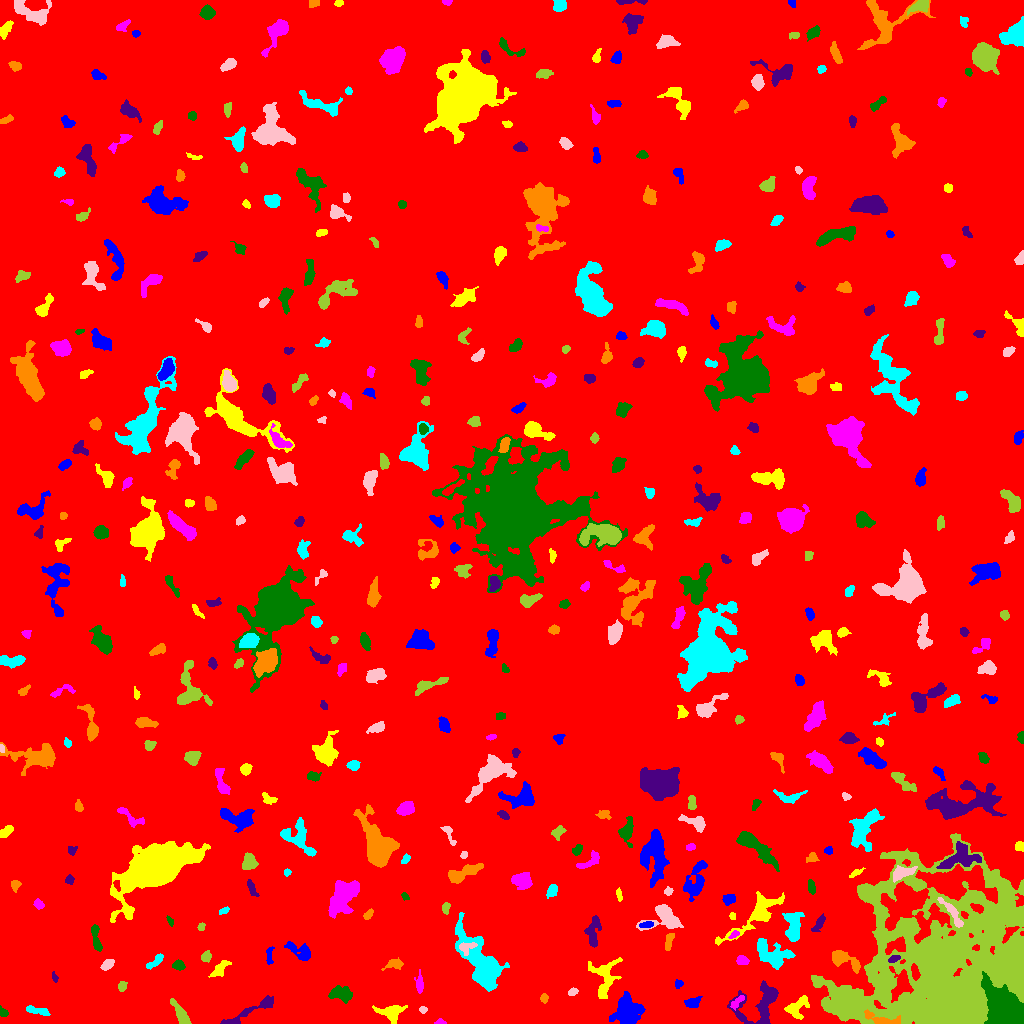

Values plotted in this chart, from the file beside it:
ID, X, Y, A, B, theta, total_flux, mu_max, mu_median, mu_mean, R_fwhm, R_e, R10, R90, x_start, x_end, y_start, y_end, area, greylevel
0, 513, 502.1, 293.9, 293.2, -1.186, 2233818, 14.0, 2.0, 2.485, 113.9, 249.2, 94.57, 402.8, 0, 1023, 0, 1023, 898757, 2.485
1, 627.3, 10.86, 7.358, 6.177, -1.547, 4325, 19.0, 6.0, 6.436, 6.408, 7.378, 2.821, 12.26, 609, 645, 0, 32, 672, 11.44
2, 797.5, 16.12, 6.791, 4.08, 0.7107, 673.0, 6.0, 2.0, 2.274, 6.206, 5.293, 1.954, 8.098, 784, 809, 4, 28, 296, 8.274
3, 440.2, 1.17, 2.664, 1.238, 0.02024, 112.0, 5.0, 2.0, 2.196, 2.394, 2.034, 0.7979, 3.385, 434, 446, 0, 5, 51, 8.196
4, 2.736, 11.79, 2.664, 1.653, -0.7146, 140.0, 4.0, 2.0, 1.944, 3.656, 2.459, 0.9772, 3.909, 0, 8, 7, 18, 72, 7.944
5, 250.2, 12.03, 18.4, 2.626, 0.4624, 984.0, 6.0, 2.0, 2.726, 7.378, 5.971, 2.394, 9.441, 220, 273, 0, 28, 361, 7.726
6, 881.9, 3.493, 9.411, 2.553, -0.2333, 955.0, 10.0, 3.0, 3.866, 5.109, 4.549, 1.784, 7.527, 864, 900, 0, 14, 247, 23.87
7, 38.53, 12.65, 6.28, 1.81, -0.1991, 522.0, 6.0, 3.0, 3.263, 5.917, 4.068, 1.596, 6.257, 26, 50, 8, 18, 160, 8.262
8, 423, 13.88, 1.87, 1.476, -0.1177, 136.0, 7.0, 2.0, 2.566, 2.257, 2.034, 0.7979, 3.29, 419, 427, 10, 17, 53, 8.566
9, 180.6, 8.855, 7.366, 2.26, -1.021, 1360, 13.0, 5.0, 5.551, 5.015, 4.72, 1.784, 7.506, 170, 191, 0, 25, 245, 10.55
10, 303.7, 11.06, 8.247, 3.856, 0.8915, 1709, 10.0, 3.0, 3.884, 6.794, 6.358, 2.459, 10.28, 289, 315, 0, 27, 440, 8.884
11, 691.9, 20.58, 3.109, 2.201, 0.2338, 317.0, 6.0, 2.0, 2.156, 4.334, 3.192, 1.262, 5.046, 684, 702, 16, 27, 147, 10.16
12, 391.2, 11.08, 6.314, 3.972, -0.01399, 685.0, 6.0, 2.0, 2.168, 5.67, 5.078, 1.871, 8.234, 372, 407, 0, 18, 316, 8.168
13, 737.2, 21.44, 4.807, 1.79, 0.8332, 281.0, 5.0, 2.0, 2.555, 4.146, 3.432, 1.262, 5.171, 730, 744, 13, 28, 110, 11.55
14, 340.6, 29.33, 5.998, 3.225, -0.1816, 632.0, 6.0, 2.0, 2.202, 6.358, 5.14, 2.034, 7.777, 328, 352, 20, 38, 287, 8.202
15, 759.7, 19.8, 13.7, 9.928, 0.7007, 2351, 9.0, 3.0, 3.085, 6.817, 8.538, 3.141, 13.4, 727, 778, 0, 43, 762, 9.085
16, 544.1, 25.18, 2.076, 1.665, 1.281, 170.0, 7.0, 2.0, 2.464, 2.394, 2.257, 0.7979, 3.742, 540, 548, 20, 30, 69, 9.464
17, 480.7, 59.92, 18.06, 6.657, -1.025, 7069, 15.0, 4.0, 5.122, 9.491, 10.88, 4.068, 17.89, 455, 509, 32, 111, 1380, 10.12
18, 572.6, 31.66, 2.435, 1.638, 0.3722, 144.0, 4.0, 2.0, 2.057, 3.785, 2.585, 0.9772, 3.989, 568, 578, 28, 36, 70, 8.057
19, 121.9, 37.09, 2.578, 2.094, 1.374, 278.0, 6.0, 3.0, 3.31, 4.184, 2.985, 1.128, 4.618, 118, 127, 32, 42, 84, 9.31
20, 914.8, 51.27, 3.855, 1.838, -1.37, 618.0, 10.0, 5.0, 5.328, 4.478, 3.385, 1.382, 5.262, 911, 920, 43, 60, 116, 21.33
21, 678.1, 39.41, 1.997, 1.636, 0.9154, 108.0, 5.0, 1.0, 1.636, 2.394, 2.185, 0.7979, 3.613, 675, 683, 35, 44, 66, 11.64
22, 220.5, 55.01, 5.082, 2.346, 0.8647, 416.0, 5.0, 2.0, 2.213, 5.046, 4.107, 1.596, 6.308, 208, 231, 46, 63, 188, 8.213
23, 419.5, 38.93, 4.854, 1.82, -1.535, 296.0, 5.0, 2.0, 2.209, 3.949, 3.478, 1.262, 5.585, 414, 423, 30, 54, 134, 8.209
24, 1007, 13.46, 13.12, 7.288, -0.8049, 11512, 25.0, 6.0, 8.428, 9.772, 9.821, 3.868, 17.44, 981, 1023, 0, 52, 1366, 27.43
25, 54.66, 46.03, 2.483, 1.373, -1.247, 145.0, 7.0, 2.0, 2.736, 2.257, 2.185, 0.7979, 3.568, 52, 58, 41, 52, 53, 7.736
26, 394.1, 59.45, 5.403, 2.456, 0.2706, 364.0, 4.0, 2.0, 2.427, 6.408, 4.068, 1.693, 6.155, 381, 403, 53, 66, 150, 7.427
27, 155.9, 62.12, 5.156, 1.759, 0.724, 346.0, 6.0, 2.0, 2.471, 4.583, 3.523, 1.382, 5.528, 146, 163, 54, 70, 140, 8.471
28, 107.2, 58.92, 3.555, 2.108, 0.6088, 557.0, 8.0, 5.0, 4.603, 5.015, 3.568, 1.493, 5.441, 100, 114, 53, 64, 121, 9.603
29, 941.6, 57.53, 50.49, 38.37, 0.4873, 152653, 34.0, 7.0, 8.32, 17.01, 41.46, 15.71, 66.25, 811, 1023, 0, 190, 18347, 12.32
30, 705, 58.18, 8.488, 6.038, -0.4395, 2648, 11.0, 3.0, 4.099, 7.378, 7.548, 2.821, 12.35, 689, 728, 39, 74, 646, 10.1
31, 269.4, 68.5, 4.55, 1.567, 1.558, 218.0, 5.0, 2.0, 2.117, 3.432, 3.038, 1.128, 4.983, 266, 274, 59, 77, 103, 9.117
32, 604.3, 45.43, 10.93, 5.931, 1.454, 1996, 10.0, 3.0, 3.824, 6.956, 6.77, 2.585, 11.28, 588, 622, 25, 66, 522, 8.824
33, 742.3, 62.46, 2.817, 1.895, -0.2126, 237.0, 6.0, 2.0, 2.194, 3.613, 2.821, 0.9772, 4.652, 736, 749, 59, 68, 108, 11.19
34, 178.5, 58.09, 2.937, 2.285, -0.2083, 472.0, 8.0, 4.0, 4.252, 4.583, 3.385, 1.382, 5.171, 172, 185, 53, 64, 111, 9.252
35, 894.1, 64.51, 2.641, 1.416, 0.4031, 269.0, 9.0, 3.0, 3.449, 3.09, 2.459, 0.9772, 3.909, 888, 900, 61, 68, 78, 16.45
36, 843.6, 63.66, 9.241, 3.435, -0.4549, 1137, 9.0, 3.0, 3.374, 5.698, 5.557, 2.034, 8.63, 832, 860, 50, 73, 337, 11.37
37, 772.8, 68.64, 9.67, 5.699, -0.4436, 2423, 11.0, 4.0, 4.114, 6.383, 7.756, 2.877, 12.03, 757, 795, 54, 85, 589, 10.11
38, 465.9, 75.85, 4.27, 3.003, 0.361, 364.0, 6.0, 2.0, 2.493, 4.442, 3.656, 1.382, 5.836, 459, 477, 68, 81, 146, 14.49
39, 206.3, 66.7, 2.49, 2.171, 0.7287, 356.0, 9.0, 3.0, 3.525, 3.432, 2.877, 1.128, 4.72, 201, 211, 61, 73, 101, 9.525
40, 424.6, 83.96, 5.528, 2.668, -1.032, 771.0, 11.0, 2.0, 3.024, 3.785, 4.297, 1.596, 7.225, 416, 437, 70, 94, 255, 9.024
41, 300.1, 71.95, 7.573, 3.136, -0.4914, 1210, 11.0, 4.0, 4.306, 5.078, 4.918, 1.871, 8.038, 284, 310, 63, 82, 281, 9.306
42, 756.1, 108.1, 18.47, 5.03, 0.6881, 2450, 10.0, 3.0, 3.306, 7.047, 8.156, 2.985, 13.37, 715, 784, 78, 132, 741, 9.306
43, 733.9, 88.51, 2.715, 1.351, 0.5752, 143.0, 5.0, 2.0, 2.234, 2.932, 2.394, 0.7979, 3.656, 728, 739, 85, 93, 64, 13.23
44, 96.32, 84.31, 7.895, 1.696, -1.389, 374.0, 5.0, 2.0, 1.948, 4.514, 3.909, 1.493, 6.129, 91, 102, 72, 99, 192, 8.948
45, 593.3, 92.34, 8.668, 3.222, 1.436, 745.0, 7.0, 2.0, 2.517, 4.549, 5.441, 2.034, 8.349, 584, 601, 76, 108, 296, 8.517
46, 669.1, 82.91, 4.667, 1.757, 1.309, 343.0, 7.0, 3.0, 2.722, 2.877, 3.523, 1.262, 5.499, 665, 674, 73, 90, 126, 10.72
47, 793.3, 96.09, 8.484, 3.915, 1.542, 1752, 11.0, 4.0, 4.326, 5.441, 6.457, 2.394, 9.997, 782, 804, 82, 111, 405, 10.33
48, 952.7, 110, 9.816, 2.213, -0.9474, 1175, 10.0, 5.0, 5.0, 6.383, 5.046, 2.034, 7.756, 937, 963, 96, 126, 235, 17.0
49, 201.1, 96.57, 2.047, 1.61, 1.193, 125.0, 4.0, 2.0, 2.232, 3.568, 2.326, 0.9772, 3.568, 197, 205, 93, 101, 56, 8.232
50, 554.9, 95.86, 3.591, 1.743, -1.423, 160.0, 3.0, 2.0, 1.684, 4.029, 3.038, 1.262, 4.754, 552, 559, 88, 102, 95, 7.684
51, 647.1, 98.69, 3.23, 1.468, 0.1525, 199.0, 7.0, 2.0, 2.314, 2.111, 2.706, 0.7979, 4.37, 639, 653, 96, 102, 86, 11.31
52, 732.6, 107.7, 2.038, 1.355, -1.133, 144.0, 6.0, 3.0, 3.13, 3.192, 2.185, 0.7979, 3.241, 729, 735, 104, 111, 46, 14.13
53, 343, 127.6, 8.644, 5.422, 1.08, 5905, 26.0, 6.0, 7.78, 6.531, 7.442, 2.764, 13.41, 328, 359, 105, 143, 759, 11.78
54, 170, 102.3, 2.629, 1.295, -1.075, 203.0, 7.0, 4.0, 3.691, 2.985, 2.257, 0.7979, 3.656, 166, 173, 97, 108, 55, 9.691
55, 818.8, 99.79, 4.837, 1.855, 0.9947, 428.0, 6.0, 3.0, 3.124, 5.109, 3.7, 1.493, 5.698, 811, 825, 92, 110, 137, 12.12
56, 368.1, 108.9, 3.012, 1.66, 0.8693, 240.0, 6.0, 3.0, 2.963, 3.785, 2.821, 1.128, 4.478, 363, 373, 104, 115, 81, 8.963
57, 224.4, 113, 2.512, 1.358, 0.4105, 102.0, 3.0, 1.5, 1.594, 3.192, 2.257, 0.9772, 3.656, 219, 229, 109, 117, 64, 8.594
58, 664.7, 105.4, 9.137, 6.181, -0.005192, 2175, 11.0, 4.0, 4.367, 7.047, 6.956, 2.764, 10.94, 636, 683, 93, 119, 498, 9.367
59, 445.5, 115.5, 2.747, 1.735, 1.413, 220.0, 6.0, 3.0, 2.619, 3.742, 2.706, 0.9772, 4.26, 442, 450, 109, 121, 84, 8.619
... 408 more rows
